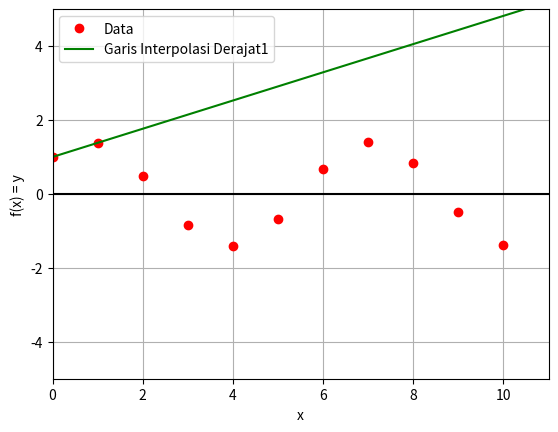

Reproduce this figure in Python.
# Program Interpolasi Newton
# Spesifikasi: Program Interpolasi Newton
# Versi      : 1.0
# Last Edited: 2020-10-24
# [redacted]

#kamus


#Algoritma
import numpy as np
import matplotlib.pyplot as plt
x= np.arange(0.0,11.0,1)
y= np.sin(x) + np.cos(x)

N=len(x)
n_polinoms = 1
n_polinom = n_polinoms + 1
ST = [[0 for j in range(n_polinom)]for i in range(N)]
for i in range (N):
    ST[i][0]=y[i]
for j in range (1,n_polinom):
    for i in range(N-j):
        ST[i][j] = (ST[i+1][j-1] -ST[i][j-1])/(x[i+j]-x[i])

N = 100
x_min = 0
x_max = 11.0
y_min = -5
y_max = 5
x_plot = [0 for i in range(N)]
y_plot = [0 for i in range(N)]

for k in range(N):
    x_plot[k] = ((x_max-x_min) / N) * k + x_min
    jumlah = ST[0][0]
    for i in range(1, n_polinom):
        suku = ST[0][i]
        for j in range(i):
            suku = suku * (x_plot[k] - x[j])
        jumlah = jumlah + suku
    y_plot[k] = jumlah
print(jumlah)



fig, ax = plt.subplots()
ax.plot(x,y, 'ro', label='Data')
ax.plot(x_plot, y_plot, "g", label='Garis Interpolasi Derajat{}'.format(n_polinoms))
legend = ax.legend()
plt.xlabel("x")
plt.grid()
plt.axhline(y=0, color='#000000')
plt.ylabel("f(x) = y")
plt.axis([x_min,x_max,y_min,y_max])
plt.show()